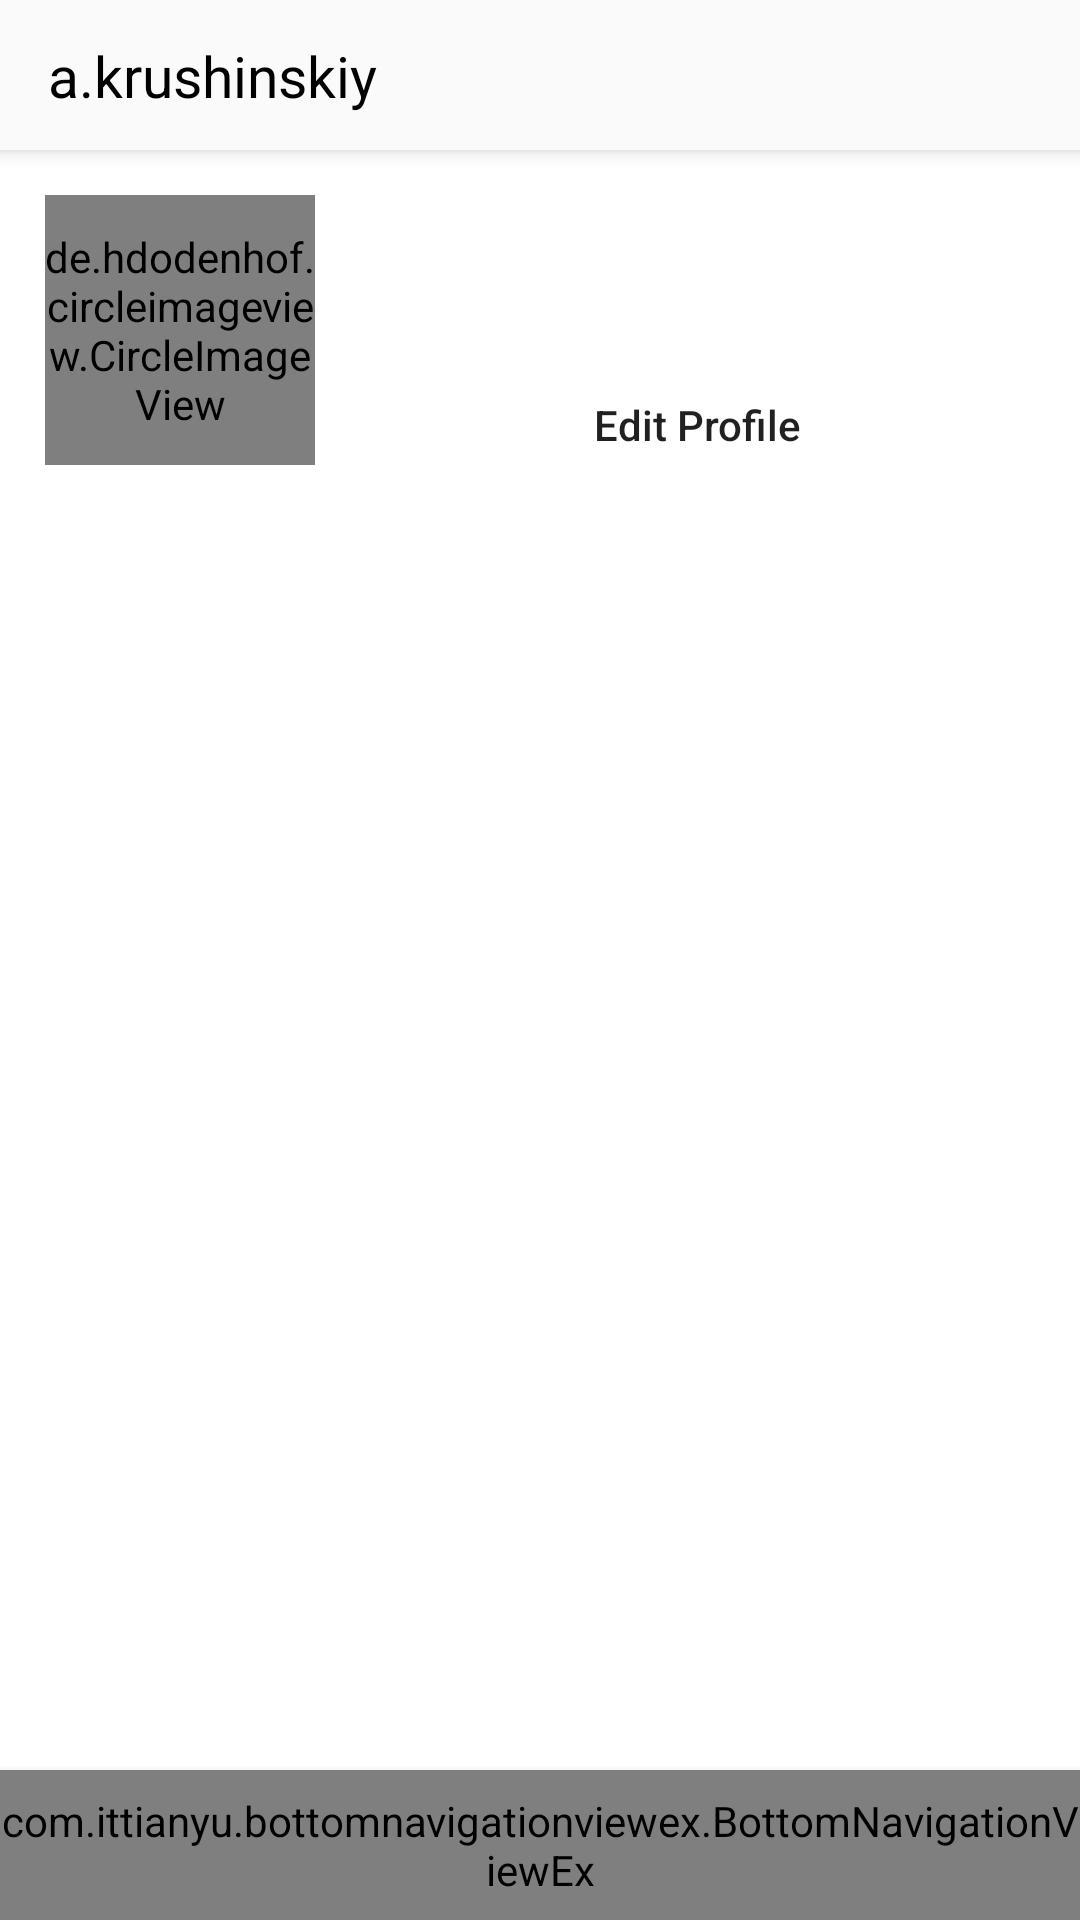

This screen was rendered from an Android layout file. Write that file and the resources it references.
<!-- AndroidManifest.xml: application theme AppTheme -->
<!-- res/layout/activity_profile.xml -->
<?xml version="1.0" encoding="utf-8"?>
<android.support.constraint.ConstraintLayout xmlns:android="http://schemas.android.com/apk/res/android"
    xmlns:app="http://schemas.android.com/apk/res-auto"
    xmlns:tools="http://schemas.android.com/tools"
    android:layout_width="match_parent"
    android:layout_height="match_parent"
    android:background="@color/white"
    tools:context=".HomeActivity">

    <android.support.v7.widget.Toolbar
        android:id="@+id/toolbar"
        android:layout_width="match_parent"
        android:layout_height="50dp"
        android:background="@color/whitish"
        android:elevation="4dp">

        <android.support.constraint.ConstraintLayout
            android:layout_width="match_parent"
            android:layout_height="wrap_content">

            <TextView
                android:layout_width="wrap_content"
                android:layout_height="match_parent"
                app:layout_constraintLeft_toLeftOf="parent"
                app:layout_constraintTop_toTopOf="parent"
                app:layout_constraintBottom_toBottomOf="parent"
                android:textSize="19sp"
                android:textColor="@color/black"
                android:text="a.krushinskiy"/>
            
            <ImageView
                android:layout_width="50dp"
                android:layout_height="50dp"
                android:padding="10dp"
                app:layout_constraintRight_toRightOf="parent"
                app:layout_constraintTop_toTopOf="parent"
                app:layout_constraintBottom_toBottomOf="parent"
                android:src="@drawable/ic_more"/>

        </android.support.constraint.ConstraintLayout>

    </android.support.v7.widget.Toolbar>
    
    <de.hdodenhof.circleimageview.CircleImageView
        android:id="@+id/profile_image"
        android:layout_width="0dp"
        android:layout_height="0dp"
        app:layout_constraintDimensionRatio="1:1"
        android:src="@drawable/android_picture"
        app:civ_border_color="@color/grey"
        app:civ_border_width="1dp"
        android:layout_marginStart="15dp"
        android:layout_marginTop="15dp"
        android:layout_marginEnd="15dp"
        app:layout_constraintTop_toBottomOf="@id/toolbar"
        app:layout_constraintStart_toStartOf="parent"
        app:layout_constraintEnd_toStartOf="@id/edit_profile_btn"
        app:layout_constraintHorizontal_weight="2"/>

    <TextView
        android:id="@+id/posts_count_text"
        style="@style/profile_text_count"
        android:text="50"
        tools:layout_editor_absoluteX="127dp"
        tools:layout_editor_absoluteY="72dp" />

    <TextView
        android:id="@+id/post_text"
        style="@style/profile_text"
        android:text="posts"
        tools:layout_editor_absoluteX="127dp"
        tools:layout_editor_absoluteY="104dp" />

    <TextView
        android:id="@+id/followers_count_text"
        style="@style/profile_text_count"
        android:text="100"
        tools:layout_editor_absoluteX="231dp"
        tools:layout_editor_absoluteY="72dp" />

    <TextView
        android:id="@+id/followers_text"
        style="@style/profile_text"
        android:text="followers"
        tools:layout_editor_absoluteX="231dp"
        tools:layout_editor_absoluteY="104dp" />

    <TextView
        android:id="@+id/following_count_text"
        style="@style/profile_text_count"
        android:text="200"
        tools:layout_editor_absoluteX="308dp"
        tools:layout_editor_absoluteY="72dp" />

    <TextView
        android:id="@+id/following_text"
        style="@style/profile_text"
        android:text="following"
        tools:layout_editor_absoluteX="308dp"
        tools:layout_editor_absoluteY="104dp" />
    
    <Button
        android:id="@+id/edit_profile_btn"
        android:layout_width="0dp"
        android:layout_height="wrap_content"
        android:minHeight="0dp"
        android:paddingTop="4dp"
        android:paddingBottom="4dp"
        android:background="@drawable/button_bg"
        android:text="Edit Profile"
        android:textSize="14sp"
        android:textAllCaps="false"
        android:layout_marginEnd="15dp"
        app:layout_constraintBottom_toBottomOf="@id/profile_image"
        app:layout_constraintStart_toEndOf="@id/profile_image"
        app:layout_constraintEnd_toEndOf="parent"
        app:layout_constraintHorizontal_weight="5"/>

    <com.ittianyu.bottomnavigationviewex.BottomNavigationViewEx
        android:id="@+id/bottom_navigation_view"
        android:layout_width="match_parent"
        android:layout_height="50dp"
        app:layout_constraintBottom_toBottomOf="parent"
        android:background="@color/whitish"
        android:elevation="4dp"
        app:menu="@menu/bottom_navigation_menu">

    </com.ittianyu.bottomnavigationviewex.BottomNavigationViewEx>

    
        
        
        
        
        
        
        
    

</android.support.constraint.ConstraintLayout>
<!-- resources referenced by this layout -->
<resources>
  <color name="black">#000</color>
  <color name="grey">#BBB</color>
  <color name="white">#FFF</color>
  <color name="whitish">#FAFAFA</color>
  <style name="profile_text" parent="text" />
  <style name="profile_text_count" parent="text" />
  <style name="AppTheme" parent="Theme.AppCompat.Light.NoActionBar">
          
          <item name="colorPrimary">@color/colorPrimary</item>
          <item name="colorPrimaryDark">@color/colorPrimaryDark</item>
          <item name="colorAccent">@color/colorAccent</item>
      </style>
  <style name="text">
          <item name="android:layout_width">wrap_content</item>
          <item name="android:layout_height">wrap_content</item>
      </style>
  <color name="colorPrimary">#3F51B5</color>
  <color name="colorPrimaryDark">#303F9F</color>
  <color name="colorAccent">#FF4081</color>
</resources>
